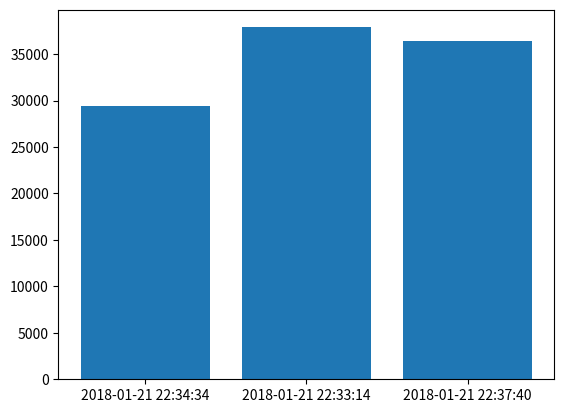

This figure's Python source:
import json
import pandas as pd
import matplotlib.pyplot as plt
data = json.dumps({
    "success":True,
        "data":[
            {

                "record_id":258585618,
                "timestamp":"2018-01-21 22:34:34",
                "bytes":29466,

            }
            ,
            {
                "record_id":258585604,
                "timestamp":"2018-01-21 22:33:14",
                "bytes":37892,
            }
            ,
            {
                "record_id":258584399,
                "timestamp":"2018-01-21 22:37:40",
                "bytes":36396,
            }
        ]
    })

data = json.loads(data)
dates = [i['timestamp'] for i in data["data"]]
values = [i['bytes'] for i in data['data']]

df = pd.DataFrame({'dates':dates, 'values':values})
df['dates']  = [pd.to_datetime(i) for i in df['dates']]
plt.bar(dates, values)
plt.show()